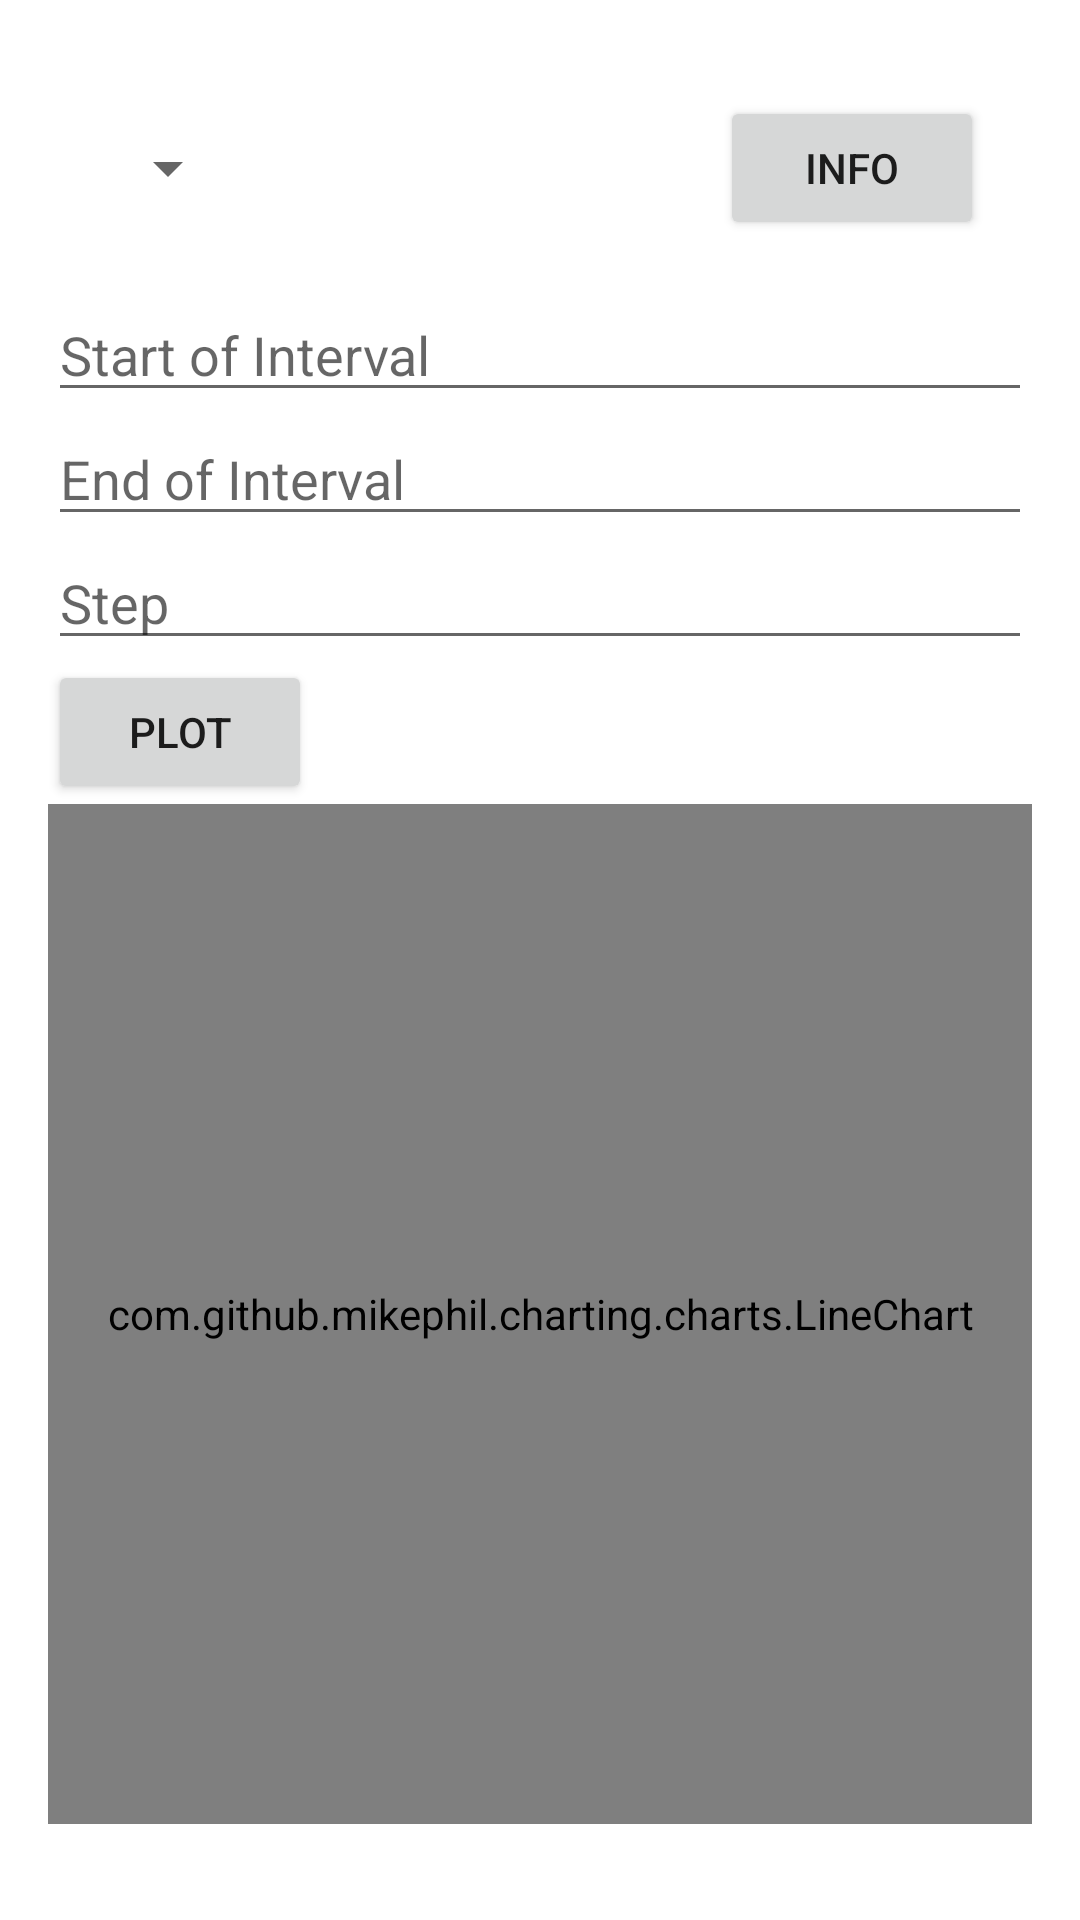

Layout XML and referenced resources for this Android screen:
<!-- AndroidManifest.xml: application theme Theme.PlottingApp -->
<!-- res/layout/activity_main.xml -->
<LinearLayout xmlns:android="http://schemas.android.com/apk/res/android"
    xmlns:app="http://schemas.android.com/apk/res-auto"
    xmlns:tools="http://schemas.android.com/tools"
    android:layout_width="match_parent"
    android:layout_height="match_parent"
    android:orientation="vertical"
    android:background="@android:color/white"
    android:padding="16dp"
    tools:context=".MainActivity">

    <RelativeLayout
        android:layout_width="match_parent"
        android:layout_height="wrap_content"
        android:padding="16dp">

        <Spinner
            android:id="@+id/functionSpinner"
            android:layout_width="wrap_content"
            android:layout_height="wrap_content"
            android:layout_alignParentStart="true"
            android:layout_centerVertical="true" />

        <Button
            android:id="@+id/infoButton"
            android:layout_width="wrap_content"
            android:layout_height="wrap_content"
            android:layout_alignParentEnd="true"
            android:layout_centerVertical="true"
            android:text="Info" />

    </RelativeLayout>


    <EditText
        android:id="@+id/start_interval_input"
        android:layout_width="match_parent"
        android:layout_height="wrap_content"
        android:inputType="numberSigned"
        android:hint="Start of Interval" />

    <EditText
        android:id="@+id/end_interval_input"
        android:layout_width="match_parent"
        android:layout_height="wrap_content"
        android:inputType="numberSigned"
        android:hint="End of Interval" />

    <EditText
        android:id="@+id/step_input"
        android:layout_width="match_parent"
        android:layout_height="wrap_content"
        android:inputType="number"
        android:hint="Step" />

    <Button
        android:id="@+id/plot_button"
        android:layout_width="wrap_content"
        android:layout_height="wrap_content"
        android:text="Plot" />

    <com.github.mikephil.charting.charts.LineChart
        android:id="@+id/chart"
        android:layout_width="match_parent"
        android:layout_height="0dp"
        android:layout_weight="1" />

    <HorizontalScrollView
        android:layout_width="match_parent"
        android:layout_height="wrap_content"
        android:scrollbars="horizontal">

        <TableLayout
            android:id="@+id/valuesTable"
            android:layout_width="wrap_content"
            android:layout_height="wrap_content"
            android:stretchColumns="*"
            android:paddingTop="16dp" />

    </HorizontalScrollView>




</LinearLayout>
<!-- resources referenced by this layout -->
<resources>
  <style name="Theme.PlottingApp" parent="Theme.AppCompat.Light">
          
          <item name="colorPrimary">@android:color/holo_purple</item>
          <item name="colorPrimaryVariant">@android:color/holo_purple</item>
          <item name="colorOnPrimary">@color/white</item>
          
          <item name="android:statusBarColor" tools:targetApi="l">?attr/colorPrimaryVariant</item>
      </style>
  <!-- not gathered from this repository: default colours our renderer supplied (Android Studio template values) -->
  <color name="white">#FFFFFFFF</color>
</resources>
